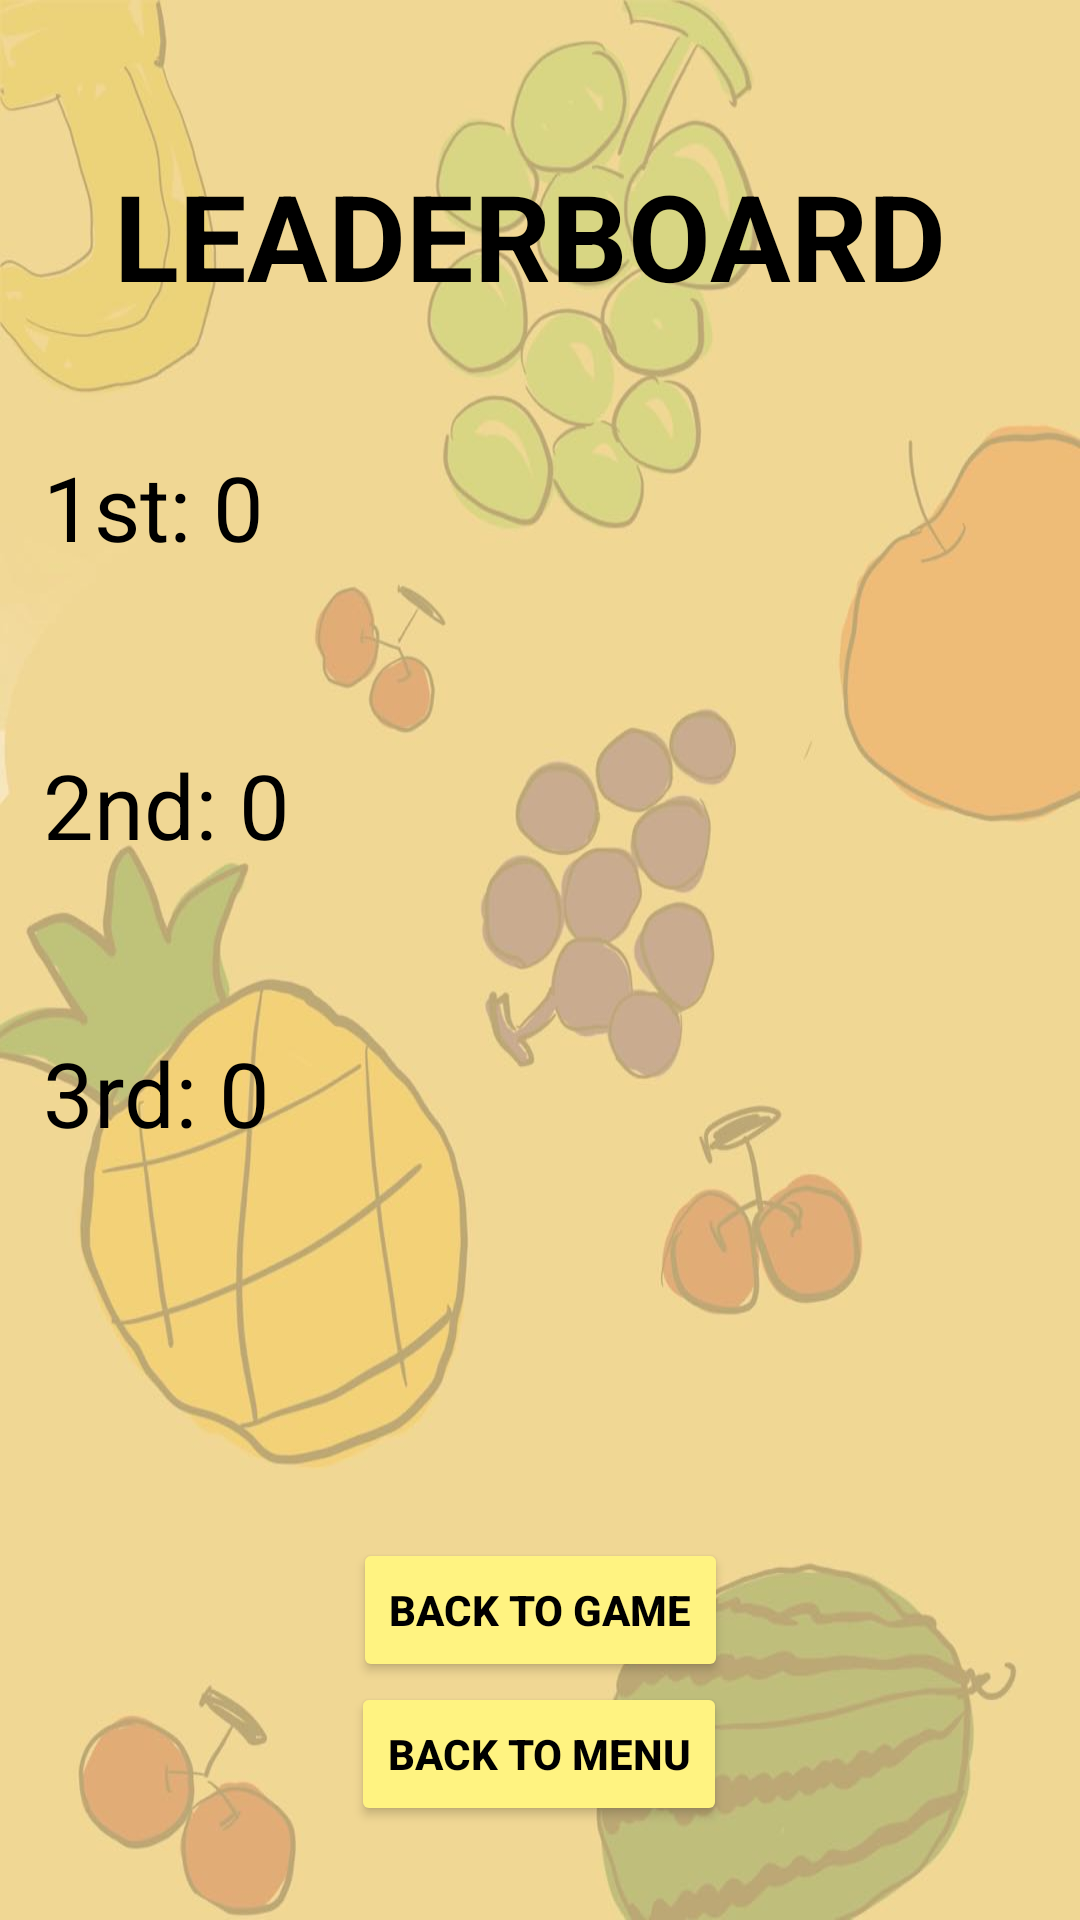

Layout XML and referenced resources for this Android screen:
<!-- AndroidManifest.xml: application theme Theme.Lineup -->
<!-- res/layout/activity_board.xml -->
<?xml version="1.0" encoding="utf-8"?>
<androidx.constraintlayout.widget.ConstraintLayout xmlns:android="http://schemas.android.com/apk/res/android"
    xmlns:app="http://schemas.android.com/apk/res-auto"
    xmlns:tools="http://schemas.android.com/tools"
    android:layout_width="match_parent"
    android:layout_height="match_parent"
    android:background="@drawable/backdrop"
    tools:context=".board">

    <TextView
        android:layout_width="304dp"
        android:layout_height="89dp"
        android:gravity="center"
        android:text="LEADERBOARD"
        android:textColor="@color/black"
        android:textSize="40dp"
        android:textStyle="bold"
        app:layout_constraintBottom_toBottomOf="parent"
        app:layout_constraintHorizontal_bias="0.435"
        app:layout_constraintLeft_toLeftOf="parent"
        app:layout_constraintRight_toRightOf="parent"
        app:layout_constraintTop_toTopOf="parent"
        app:layout_constraintVertical_bias="0.062" />

    <TextView
        android:id="@+id/best1"
        android:layout_width="330dp"
        android:layout_height="100dp"
        android:gravity="left"
        android:text="1st: 0"
        android:textColor="@color/black"
        android:textSize="30dp"
        app:layout_constraintBottom_toBottomOf="parent"
        app:layout_constraintHorizontal_bias="0.476"
        app:layout_constraintLeft_toLeftOf="parent"
        app:layout_constraintRight_toRightOf="parent"
        app:layout_constraintTop_toTopOf="parent"
        app:layout_constraintVertical_bias="0.275" />

    <TextView
        android:id="@+id/best2"
        android:layout_width="330dp"
        android:layout_height="100dp"
        android:gravity="left"
        android:text="2nd: 0"
        android:textColor="@color/black"
        android:textSize="30dp"
        app:layout_constraintBottom_toBottomOf="parent"
        app:layout_constraintHorizontal_bias="0.481"
        app:layout_constraintLeft_toLeftOf="parent"
        app:layout_constraintRight_toRightOf="parent"
        app:layout_constraintTop_toTopOf="parent"
        app:layout_constraintVertical_bias="0.459" />

    <TextView
        android:id="@+id/best3"
        android:layout_width="330dp"
        android:layout_height="100dp"
        android:gravity="left"
        android:text="3rd: 0"
        android:textColor="@color/black"
        android:textSize="30dp"
        app:layout_constraintBottom_toBottomOf="parent"
        app:layout_constraintHorizontal_bias="0.481"
        app:layout_constraintLeft_toLeftOf="parent"
        app:layout_constraintRight_toRightOf="parent"
        app:layout_constraintTop_toTopOf="parent"
        app:layout_constraintVertical_bias="0.637" />

    <Button
        android:layout_width="wrap_content"
        android:layout_height="wrap_content"
        android:backgroundTint="#FFF381"
        android:onClick="switch_to_game"
        android:text="Back to Game"
        android:textColor="@color/black"
        android:textStyle="bold"
        app:layout_constraintBottom_toBottomOf="parent"
        app:layout_constraintLeft_toLeftOf="parent"
        app:layout_constraintRight_toRightOf="parent"
        app:layout_constraintTop_toTopOf="parent"
        app:layout_constraintVertical_bias="0.866" />

    <Button
        android:layout_width="wrap_content"
        android:layout_height="wrap_content"
        android:onClick="switch_to_menu"
        android:backgroundTint="#FFF381"
        android:textColor="@color/black"
        android:textStyle="bold"
        android:text="Back to Menu"
        app:layout_constraintBottom_toBottomOf="parent"
        app:layout_constraintHorizontal_bias="0.498"
        app:layout_constraintLeft_toLeftOf="parent"
        app:layout_constraintRight_toRightOf="parent"
        app:layout_constraintTop_toTopOf="parent"
        app:layout_constraintVertical_bias="0.947" />

</androidx.constraintlayout.widget.ConstraintLayout>
<!-- resources referenced by this layout -->
<resources>
  <!-- drawable backdrop: jpg bitmap (drawable, 76533 bytes) -->
  <style name="Theme.Lineup" parent="Theme.MaterialComponents.DayNight.DarkActionBar">
          
          <item name="colorPrimary">@color/purple_500</item>
          <item name="colorPrimaryVariant">@color/purple_700</item>
          <item name="colorOnPrimary">@color/white</item>
          
          <item name="colorSecondary">@color/teal_200</item>
          <item name="colorSecondaryVariant">@color/teal_700</item>
          <item name="colorOnSecondary">@color/black</item>
          
          <item name="android:statusBarColor" tools:targetApi="l">?attr/colorPrimaryVariant</item>
          
      </style>
  <!-- not gathered from this repository: default colours our renderer supplied (Android Studio template values) -->
  <color name="purple_500">#FF6200EE</color>
  <color name="purple_700">#FF3700B3</color>
  <color name="teal_200">#FF03DAC5</color>
  <color name="teal_700">#FF018786</color>
  <color name="black">#FF000000</color>
  <color name="white">#FFFFFFFF</color>
</resources>
